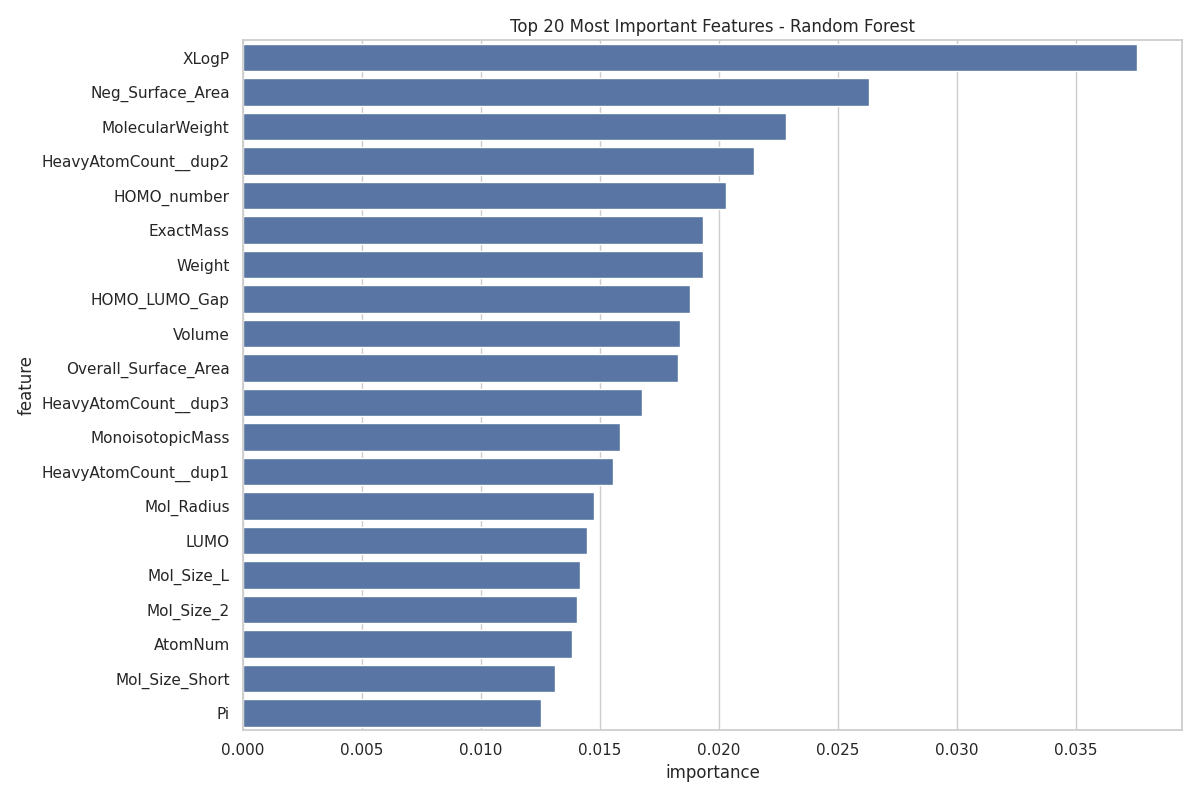

Data behind this chart, as committed beside it:
, feature, importance
2049, XLogP, 0.03757
2103, Neg_Surface_Area, 0.0263
2048, MolecularWeight, 0.02281
2121, HeavyAtomCount__dup2, 0.02146
2076, HOMO_number, 0.02027
2050, ExactMass, 0.01933
2074, Weight, 0.01932
2078, HOMO_LUMO_Gap, 0.01877
2097, Volume, 0.01836
2101, Overall_Surface_Area, 0.01827
2122, HeavyAtomCount__dup3, 0.01676
2051, MonoisotopicMass, 0.01583
2058, HeavyAtomCount__dup1, 0.01555
2086, Mol_Radius, 0.01475
2077, LUMO, 0.01446
2089, Mol_Size_L, 0.01415
2088, Mol_Size_2, 0.01403
2073, AtomNum, 0.01383
2087, Mol_Size_Short, 0.0131
2109, Pi, 0.01253
2083, ODI_Mean, 0.01238
2053, Complexity, 0.01157
2079, ODI_HOMO_1, 0.01157
2080, ODI_HOMO, 0.01142
2107, Overall_Variance, 0.01092
2084, ODI_Std, 0.01067
2106, Neg_Average, 0.01038
2092, MPP, 0.01038
2093, SDP, 0.01029
2102, Pos_Surface_Area, 0.01002
2085, Farthest_Distance, 0.01002
1873, FP_1873, 0.009264
2110, MPI, 0.009172
2099, ESPmin, 0.009016
2115, ALIE_Ave, 0.008902
2075, HOMO, 0.008795
2057, HeavyAtomCount, 0.008709
2098, Density, 0.008661
2081, ODI_LUMO, 0.00863
2111, Nonpolar_Area, 0.00851
2112, Polar_Area, 0.007763
2095, Quadrupole_Moment, 0.007733
2096, Octopole_Moment, 0.007642
2105, Pos_Average, 0.007612
2118, LEAmax, 0.007404
2100, ESPmax, 0.007385
2113, ALIEmin, 0.007302
2082, ODI_LUMO_Add1, 0.007234
2119, LEA_Ave, 0.007217
2052, TPSA, 0.006885
2114, ALIEmax, 0.006851
2120, LEA_Var, 0.006769
2117, LEAmin, 0.006666
2104, Overall_Average, 0.00665
2094, Dipole_Moment, 0.006307
2090, Length_Ratio, 0.006124
2116, ALIE_Var, 0.006008
1380, FP_1380, 0.005838
2091, Len_Div_Diameter, 0.005243
2056, RotatableBondCount, 0.004542
... 2,077 more rows
